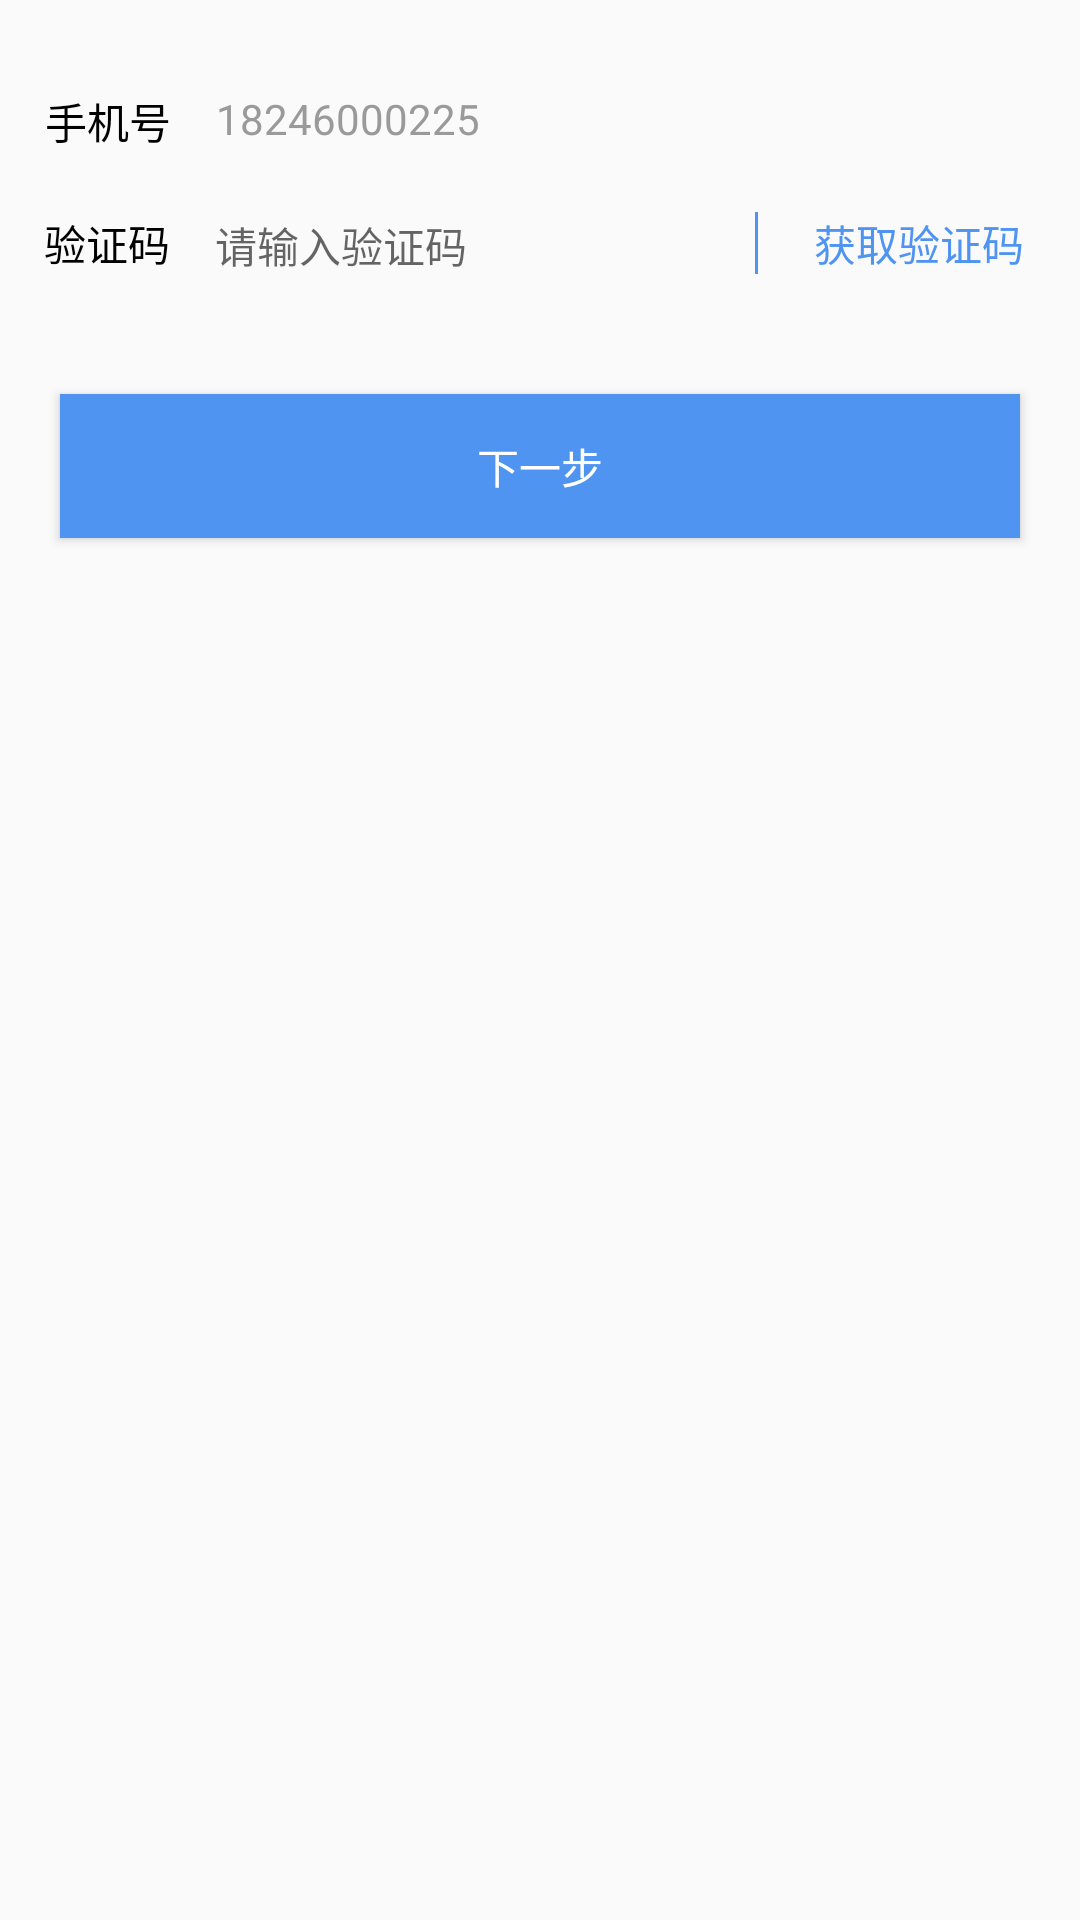

Layout XML and referenced resources for this Android screen:
<!-- AndroidManifest.xml: application theme Theme.AppCompat.Light.NoActionBar -->
<!-- res/layout/activity_phone_check.xml -->
<?xml version="1.0" encoding="utf-8"?>
<LinearLayout xmlns:android="http://schemas.android.com/apk/res/android"
    xmlns:tools="http://schemas.android.com/tools"
    android:layout_width="match_parent"
    android:layout_height="match_parent"
    xmlns:app="http://schemas.android.com/apk/res-auto"
    android:fitsSystemWindows="true"
    android:orientation="vertical">
    <RelativeLayout
        android:visibility="gone"
        android:layout_width="match_parent"
        android:layout_height="50dp">

    <RelativeLayout
        android:id="@+id/rl_back"
        android:layout_width="50dp"
        android:layout_height="match_parent"
        android:gravity="center">

        <ImageView
            android:layout_width="wrap_content"
            android:layout_height="wrap_content"
            app:srcCompat="@drawable/black_back" />
    </RelativeLayout>

        <TextView
            android:id="@+id/tv_shoujiyanzheng"
            android:layout_width="wrap_content"
            android:layout_height="wrap_content"
            android:layout_centerInParent="true"
            android:text="手机验证" />
    </RelativeLayout>

    <LinearLayout
        android:layout_width="match_parent"
        android:layout_height="wrap_content"
        android:layout_marginTop="30dp"
        android:orientation="horizontal">

        <TextView
            android:layout_width="match_parent"
            android:layout_height="wrap_content"
            android:layout_weight="4"
            android:gravity="center"
            android:text="手机号"
            android:textColor="#000000" />

        <TextView
            android:id="@+id/tv_phone"
            android:layout_width="match_parent"
            android:layout_height="match_parent"
            android:layout_weight="1"
            android:text="18246000225"
            android:textColor="#9a9a9a" />
    </LinearLayout>

    <LinearLayout
        android:layout_width="match_parent"
        android:layout_height="wrap_content"
        android:layout_marginTop="20dp"
        android:orientation="horizontal">

        <TextView
            android:layout_width="match_parent"
            android:layout_height="match_parent"
            android:layout_weight="4"
            android:gravity="center"
            android:text="验证码"
            android:textColor="#000000" />

        <EditText
            android:id="@+id/et_code"
            android:layout_width="match_parent"
            android:layout_height="wrap_content"
            android:layout_weight="2.5"
            android:background="@null"
            android:hint="请输入验证码"
            android:inputType="phone"
            android:textSize="14sp" />
        <View
            android:layout_width="1dp"
            android:layout_height="match_parent"
            android:background="#4F94F1"/>

        <TextView
            android:id="@+id/tv_get_code"
            android:layout_width="match_parent"
            android:layout_height="match_parent"
            android:layout_weight="3.5"
            android:gravity="center"
            android:text="获取验证码"
            android:textColor="#4F94F1" />


    </LinearLayout>

    <Button
        android:id="@+id/btn_submit"
        android:layout_width="match_parent"
        android:layout_height="wrap_content"
        android:layout_marginLeft="20dp"
        android:layout_marginTop="40dp"
        android:layout_marginRight="20dp"
        android:enabled="true"
        android:background="#4F94F1"
        android:text="下一步"
        android:textColor="@color/white" />
</LinearLayout>
<!-- resources referenced by this layout -->
<resources>
  <color name="white">#FFFFFF</color>
</resources>
